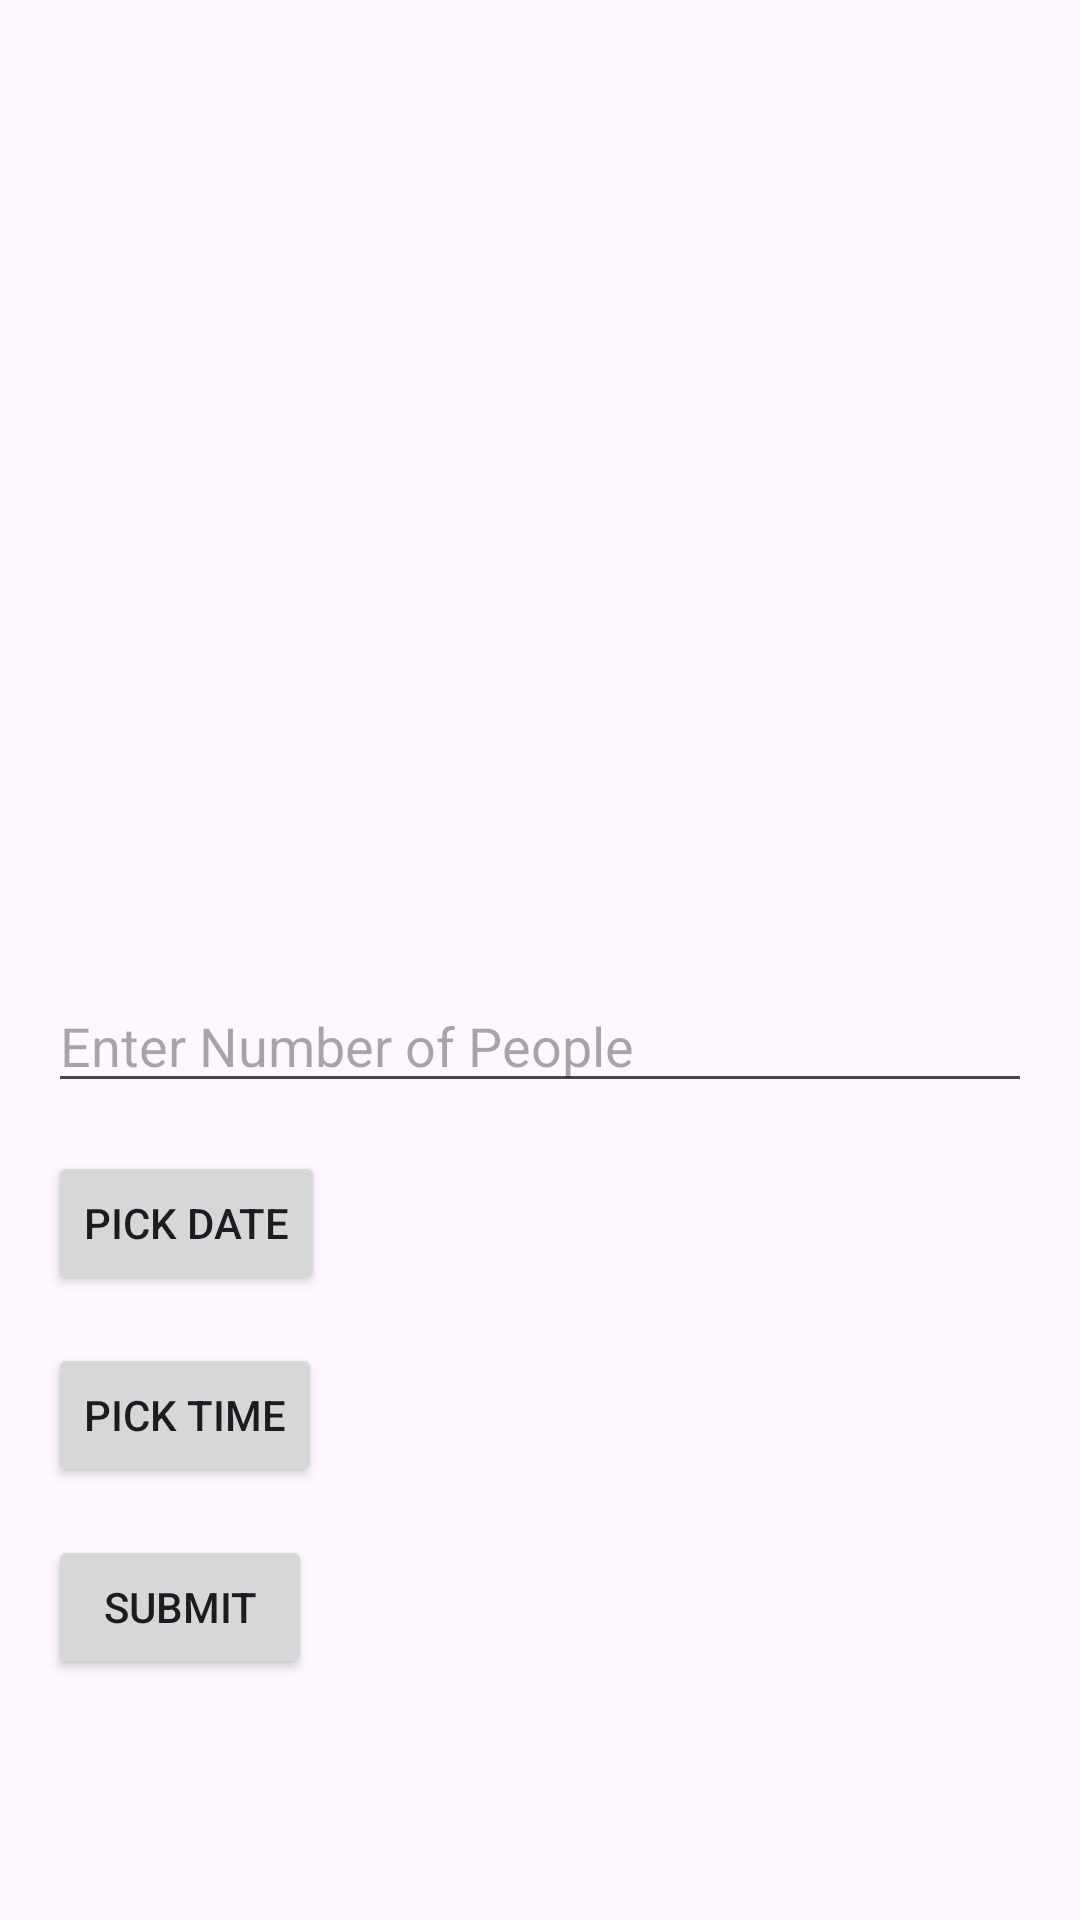

Layout XML and referenced resources for this Android screen:
<!-- AndroidManifest.xml: application theme Theme.LoginSignupFRD -->
<!-- res/layout/activity_venue_details.xml -->
<LinearLayout xmlns:android="http://schemas.android.com/apk/res/android"
    xmlns:tools="http://schemas.android.com/tools"
    android:layout_width="match_parent"
    android:layout_height="match_parent"
    android:padding="16dp"
    android:orientation="vertical"
    tools:context=".VenueDetailsActivity">

    <ImageView
        android:id="@+id/venueImageView"
        android:layout_width="match_parent"
        android:layout_height="200dp"
        android:scaleType="centerCrop" />

    <TextView
        android:id="@+id/venueNameTextView"
        android:layout_width="wrap_content"
        android:layout_height="wrap_content"
        android:textStyle="bold"
        android:textSize="24sp"
        android:layout_marginTop="16dp" />

    <TextView
        android:id="@+id/venueDescriptionTextView"
        android:layout_width="wrap_content"
        android:layout_height="wrap_content"
        android:layout_marginTop="8dp" />

    <TextView
        android:id="@+id/venueLocationTextView"
        android:layout_width="wrap_content"
        android:layout_height="wrap_content"
        android:layout_marginTop="8dp" />




    <EditText
        android:id="@+id/numberOfPeopleEditText"
        android:layout_width="match_parent"
        android:layout_height="wrap_content"
        android:inputType="number"
        android:hint="Enter Number of People"
        android:layout_marginTop="8dp" />

    <Button
        android:id="@+id/datePickerButton"
        android:layout_width="wrap_content"
        android:layout_height="wrap_content"
        android:text="Pick Date"
        android:layout_marginTop="16dp" />

    <Button
        android:id="@+id/timePickerButton"
        android:layout_width="wrap_content"
        android:layout_height="wrap_content"
        android:text="Pick Time"
        android:layout_marginTop="16dp" />

    <Button
        android:id="@+id/submitDetailsButton"
        android:layout_width="wrap_content"
        android:layout_height="wrap_content"
        android:text="Submit"
        android:layout_marginTop="16dp" />
</LinearLayout>
<!-- resources referenced by this layout -->
<resources>
  <style name="Theme.LoginSignupFRD" parent="Base.Theme.LoginSignupFRD" />
  <style name="Base.Theme.LoginSignupFRD" parent="Theme.Material3.DayNight.NoActionBar">
          
          <item name="colorPrimary">@color/blue</item>
          <item name="colorPrimaryVariant">@color/blue</item>
          <item name="android:statusBarColor">@color/blue</item>
  
  
      </style>
  <color name="blue">#59b5df</color>
</resources>
